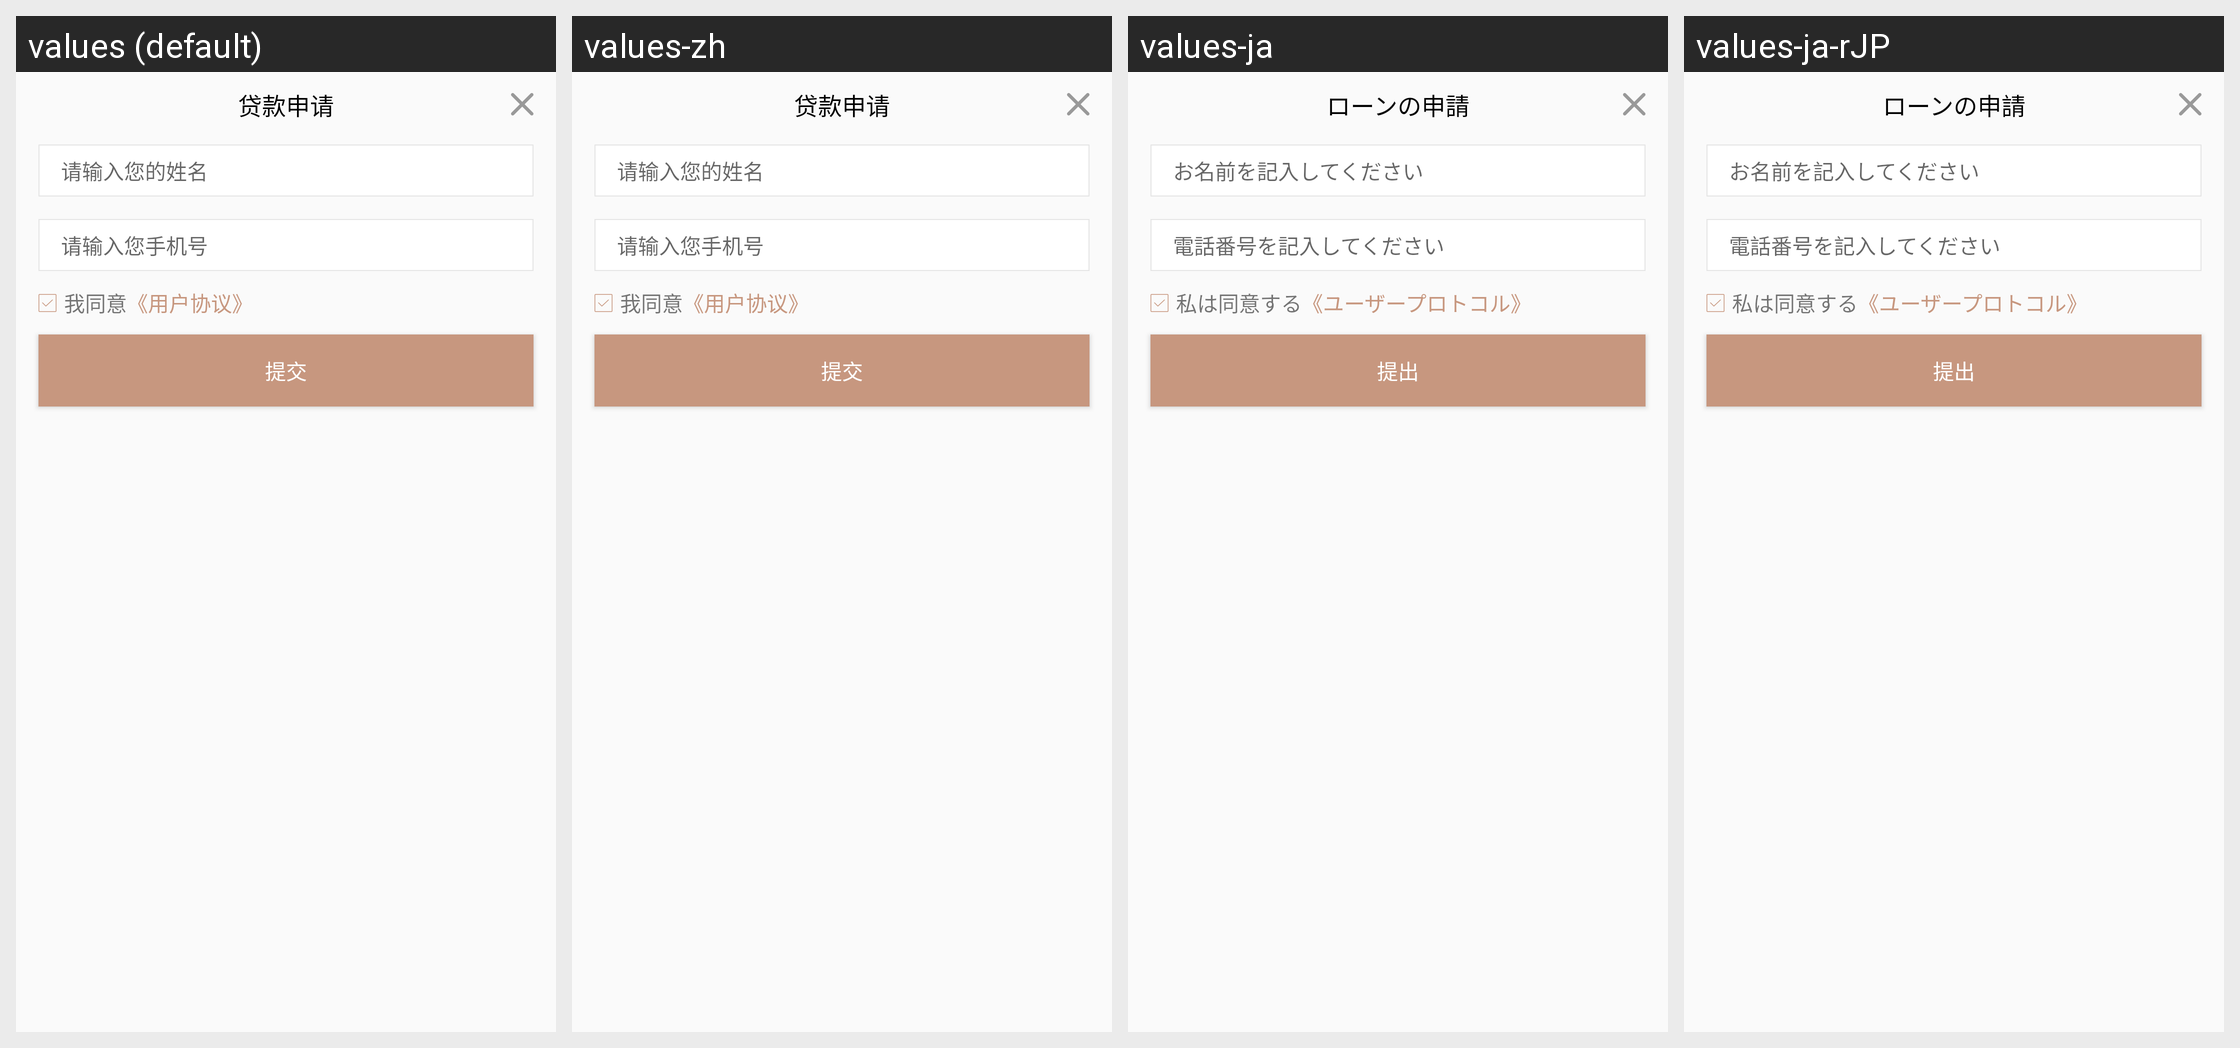

Strings drawn on this Android screen and how each of the app's shown locales translates them:
Android screen res/layout/loans_apply.xml rendered under 4 locales, left to right: values (default), values-zh, values-ja, values-ja-rJP. Device: Nexus 5 (rendered at 1080×1920; each locale shown at half size, 540×960, under a caption strip naming it); theme AppTheme.
Strings drawn on this screen, with the default value and each locale's value (text and hints the layout hard-codes, and strings that could not be matched under every locale, appear in the picture but are not listed):

daikuanshenqing
  values: 贷款申请
  values-zh: 贷款申请
  values-ja: ローンの申請
  values-ja-rJP: ローンの申請  [from values-ja]

dialog_checkRoom_name
  values: 请输入您的姓名
  values-zh: 请输入您的姓名
  values-ja: お名前を記入してください
  values-ja-rJP: お名前を記入してください  [from values-ja]

dialog_checkRoom_tel
  values: 请输入您手机号
  values-zh: 请输入您手机号
  values-ja: 電話番号を記入してください
  values-ja-rJP: 電話番号を記入してください  [from values-ja]

tongyi
  values: 我同意
  values-zh: 我同意
  values-ja: 私は同意する
  values-ja-rJP: 私は同意する  [from values-ja]

xieyi
  values: 《用户协议》
  values-zh: 《用户协议》
  values-ja: 《ユーザープロトコル》
  values-ja-rJP: 《ユーザープロトコル》  [from values-ja]

tijiao
  values: 提交
  values-zh: 提交
  values-ja: 提出
  values-ja-rJP: 提出  [from values-ja]
